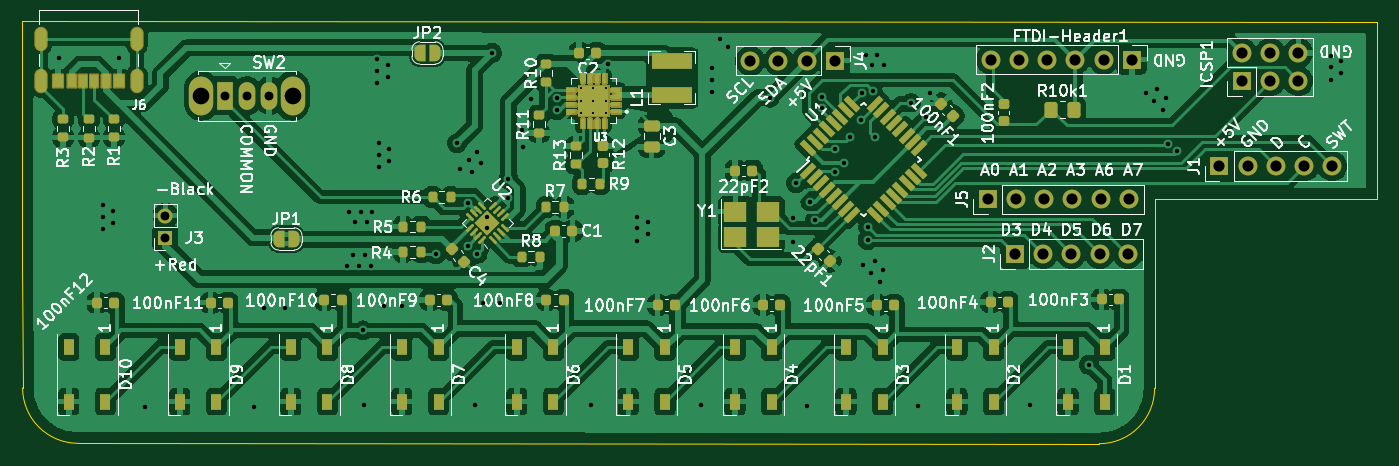
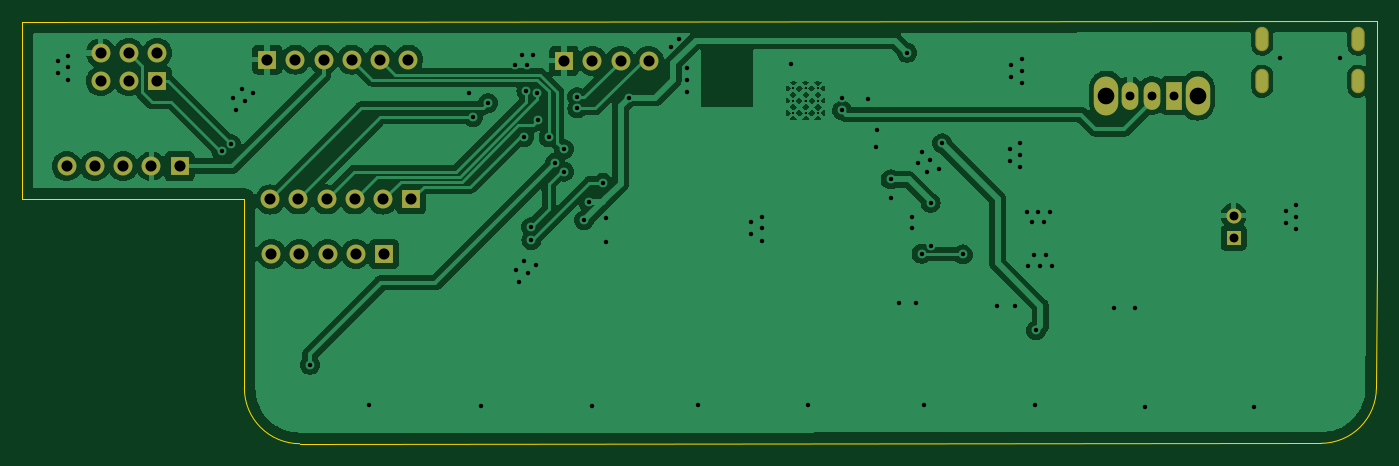
Circuit board: 11 layer files. Board 122.0 x 38.1 mm.
- bottom_copper: winston-pomodoro-timer-CuBottom.gbr (114203 bytes)
- top_copper: winston-pomodoro-timer-CuTop.gbr (274812 bytes)
- outline: winston-pomodoro-timer-EdgeCuts.gbr (1001 bytes)
- bottom_mask: winston-pomodoro-timer-MaskBottom.gbr (2028 bytes)
- top_mask: winston-pomodoro-timer-MaskTop.gbr (62789 bytes)
- drill: winston-pomodoro-timer-NPTH.drl (267 bytes)
- drill: winston-pomodoro-timer-PTH.drl (3427 bytes)
- paste: winston-pomodoro-timer-PasteBottom.gbr (467 bytes)
- paste: winston-pomodoro-timer-PasteTop.gbr (61124 bytes)
- bottom_silk: winston-pomodoro-timer-SilkBottom.gbr (2038 bytes)
- top_silk: winston-pomodoro-timer-SilkTop.gbr (209489 bytes)

=== bottom_copper: winston-pomodoro-timer-CuBottom.gbr (114203 bytes, source omitted) ===
=== top_copper: winston-pomodoro-timer-CuTop.gbr (274812 bytes, source omitted) ===
=== outline: winston-pomodoro-timer-EdgeCuts.gbr ===
%TF.GenerationSoftware,KiCad,Pcbnew,7.0.10*%
%TF.CreationDate,2024-11-03T00:17:19-07:00*%
%TF.ProjectId,winston-pomodoro-timer,77696e73-746f-46e2-9d70-6f6d6f646f72,rev?*%
%TF.SameCoordinates,Original*%
%TF.FileFunction,Profile,NP*%
%FSLAX46Y46*%
G04 Gerber Fmt 4.6, Leading zero omitted, Abs format (unit mm)*
G04 Created by KiCad (PCBNEW 7.0.10) date 2024-11-03 00:17:19*
%MOMM*%
%LPD*%
G01*
G04 APERTURE LIST*
%TA.AperFunction,Profile*%
%ADD10C,0.100000*%
%TD*%
G04 APERTURE END LIST*
D10*
X220000002Y-95000000D02*
X220000000Y-78000000D01*
X240000000Y-62000000D02*
X118000000Y-61950000D01*
X240000000Y-78000000D02*
X240000000Y-62000000D01*
X214999999Y-100000002D02*
G75*
G03*
X220000002Y-95000000I1J5000002D01*
G01*
X220000000Y-78000000D02*
X240000000Y-78000000D01*
X118000000Y-83950000D02*
X118035535Y-94964465D01*
X118035533Y-94964465D02*
G75*
G03*
X123035534Y-99964467I4999967J-35D01*
G01*
X123035534Y-99964467D02*
X214999999Y-100000000D01*
X118000000Y-61950000D02*
X118000000Y-83950000D01*
M02*

=== bottom_mask: winston-pomodoro-timer-MaskBottom.gbr ===
%TF.GenerationSoftware,KiCad,Pcbnew,7.0.10*%
%TF.CreationDate,2024-11-03T00:17:19-07:00*%
%TF.ProjectId,winston-pomodoro-timer,77696e73-746f-46e2-9d70-6f6d6f646f72,rev?*%
%TF.SameCoordinates,Original*%
%TF.FileFunction,Soldermask,Bot*%
%TF.FilePolarity,Negative*%
%FSLAX46Y46*%
G04 Gerber Fmt 4.6, Leading zero omitted, Abs format (unit mm)*
G04 Created by KiCad (PCBNEW 7.0.10) date 2024-11-03 00:17:19*
%MOMM*%
%LPD*%
G01*
G04 APERTURE LIST*
%ADD10R,1.700000X1.700000*%
%ADD11O,1.700000X1.700000*%
%ADD12O,2.200000X3.500000*%
%ADD13R,1.500000X2.500000*%
%ADD14O,1.500000X2.500000*%
%ADD15R,1.350000X1.350000*%
%ADD16O,1.350000X1.350000*%
%ADD17O,1.204000X2.204000*%
G04 APERTURE END LIST*
D10*
%TO.C,J1*%
X225840000Y-75000000D03*
D11*
X228380000Y-75000000D03*
X230920000Y-75000000D03*
X233460000Y-75000000D03*
X236000000Y-75000000D03*
%TD*%
D12*
%TO.C,SW2*%
X134150000Y-68650000D03*
X142350000Y-68650000D03*
D13*
X136250000Y-68650000D03*
D14*
X138250000Y-68650000D03*
X140250000Y-68650000D03*
%TD*%
D15*
%TO.C,J3*%
X130900000Y-81450000D03*
D16*
X130900000Y-79450000D03*
%TD*%
D10*
%TO.C,ICSP1*%
X227860000Y-67340000D03*
D11*
X227860000Y-64800000D03*
X230400000Y-67340000D03*
X230400000Y-64800000D03*
X232940000Y-67340000D03*
X232940000Y-64800000D03*
%TD*%
D10*
%TO.C,J5*%
X204980000Y-78000000D03*
D11*
X207520000Y-78000000D03*
X210060000Y-78000000D03*
X212600000Y-78000000D03*
X215140000Y-78000000D03*
X217680000Y-78000000D03*
%TD*%
D10*
%TO.C,J2*%
X207425000Y-82900000D03*
D11*
X209965000Y-82900000D03*
X212505000Y-82900000D03*
X215045000Y-82900000D03*
X217585000Y-82900000D03*
%TD*%
D10*
%TO.C,FTDI-Header1*%
X217940000Y-65400000D03*
D11*
X215400000Y-65400000D03*
X212860000Y-65400000D03*
X210320000Y-65400000D03*
X207780000Y-65400000D03*
X205240000Y-65400000D03*
%TD*%
D10*
%TO.C,J4*%
X191200000Y-65500000D03*
D11*
X188660000Y-65500000D03*
X186120000Y-65500000D03*
X183580000Y-65500000D03*
%TD*%
D17*
%TO.C,J6*%
X128320000Y-67350000D03*
X119680000Y-67350000D03*
X128320000Y-63550000D03*
X119680000Y-63550000D03*
%TD*%
M02*

=== top_mask: winston-pomodoro-timer-MaskTop.gbr (62789 bytes, source omitted) ===
=== drill: winston-pomodoro-timer-NPTH.drl ===
M48
; DRILL file {KiCad 7.0.10} date Sun Nov  3 00:17:19 2024
; FORMAT={-:-/ absolute / inch / decimal}
; #@! TF.CreationDate,2024-11-03T00:17:19-07:00
; #@! TF.GenerationSoftware,Kicad,Pcbnew,7.0.10
; #@! TF.FileFunction,NonPlated,1,2,NPTH
FMAT,2
INCH
%
G90
G05
M30

=== drill: winston-pomodoro-timer-PTH.drl ===
M48
; DRILL file {KiCad 7.0.10} date Sun Nov  3 00:17:19 2024
; FORMAT={-:-/ absolute / inch / decimal}
; #@! TF.CreationDate,2024-11-03T00:17:19-07:00
; #@! TF.GenerationSoftware,Kicad,Pcbnew,7.0.10
; #@! TF.FileFunction,Plated,1,2,PTH
FMAT,2
INCH
; #@! TA.AperFunction,Plated,PTH,ComponentDrill
T1C0.0079
; #@! TA.AperFunction,Plated,PTH,ViaDrill
T2C0.0157
; #@! TA.AperFunction,Plated,PTH,ComponentDrill
T3C0.0197
; #@! TA.AperFunction,Plated,PTH,ComponentDrill
T4C0.0315
; #@! TA.AperFunction,Plated,PTH,ComponentDrill
T5C0.0394
; #@! TA.AperFunction,Plated,PTH,ComponentDrill
T6C0.0591
%
G90
G05
T1
X6.628Y-2.6772
X6.628Y-2.7205
X6.628Y-2.7638
X6.6713Y-2.6772
X6.6713Y-2.7205
X6.6713Y-2.7638
X6.7146Y-2.6772
X6.7146Y-2.7205
X6.7146Y-2.7638
T2
X4.7756Y-2.5709
X4.9311Y-3.0906
X4.9311Y-3.1319
X4.9311Y-3.1752
X4.9685Y-3.1102
X4.9685Y-3.1535
X4.9882Y-2.5689
X5.0827Y-3.8071
X5.4685Y-3.8071
X5.5039Y-3.4547
X5.5768Y-3.4547
X5.7992Y-3.3051
X5.8031Y-3.1142
X5.8189Y-3.2677
X5.8248Y-3.1516
X5.8406Y-3.3051
X5.8465Y-3.1142
X5.8543Y-3.5354
X5.8583Y-3.7992
X5.8622Y-3.2677
X5.8681Y-3.1516
X5.8839Y-3.3051
X5.8878Y-3.1142
X5.9055Y-2.5728
X5.9055Y-2.6142
X5.9055Y-2.6575
X5.9094Y-2.872
X5.9094Y-2.9134
X5.9094Y-2.9567
X5.9272Y-3.4469
X5.9429Y-2.5925
X5.9429Y-2.6358
X5.9469Y-2.8917
X5.9469Y-2.935
X5.9921Y-3.4488
X6.1142Y-3.2657
X6.187Y-2.872
X6.1993Y-2.9624
X6.2264Y-3.2343
X6.2283Y-3.0827
X6.2299Y-2.9318
X6.241Y-2.9735
X6.252Y-3.7992
X6.2591Y-2.9025
X6.2598Y-3.2638
X6.2717Y-2.9429
X6.2815Y-3.439
X6.2953Y-3.1339
X6.2953Y-3.1713
X6.311Y-2.5512
X6.3406Y-3.439
X6.3681Y-3.0669
X6.3698Y-3.0
X6.4193Y-2.8248
X6.4213Y-2.8858
X6.4508Y-2.7146
X6.5418Y-2.755
X6.5439Y-2.7107
X6.6614Y-3.7992
X6.7224Y-2.5906
X6.8268Y-3.1319
X6.8268Y-3.1732
X6.8268Y-3.2165
X6.8642Y-3.1516
X6.8642Y-3.1949
X7.0512Y-3.7992
X7.0925Y-2.6043
X7.0925Y-2.6457
X7.0925Y-2.689
X7.119Y-2.5009
X7.1496Y-2.5315
X7.2965Y-2.7098
X7.378Y-3.1378
X7.378Y-3.2205
X7.3906Y-3.0126
X7.4291Y-3.8031
X7.4409Y-3.0787
X7.4567Y-3.1447
X7.4803Y-2.748
X7.4812Y-2.7087
X7.5276Y-2.8932
X7.5276Y-2.9724
X7.5591Y-2.9409
X7.5827Y-2.8504
X7.6194Y-2.7908
X7.622Y-2.6929
X7.6278Y-3.3028
X7.6378Y-2.5591
X7.6437Y-3.2146
X7.6457Y-3.1693
X7.6571Y-3.332
X7.6575Y-2.5945
X7.6614Y-2.685
X7.6682Y-3.2902
X7.6693Y-2.8504
X7.6772Y-2.5591
X7.6877Y-3.3626
X7.6988Y-3.3209
X7.7008Y-2.5945
X7.7972Y-2.7293
X7.8228Y-3.8031
X7.8504Y-2.7795
X7.8661Y-2.6949
X8.2205Y-3.7992
X8.4291Y-3.6575
X8.6298Y-2.6925
X8.659Y-2.7218
X8.6702Y-2.68
X8.6897Y-2.7524
X8.7008Y-2.7106
X8.7087Y-2.875
X8.742Y-2.8986
X9.2854Y-2.561
X9.2854Y-2.6024
X9.2854Y-2.6457
X9.3228Y-2.5807
X9.3228Y-2.624
T4
X5.1535Y-3.128
X5.1535Y-3.2067
X5.3642Y-2.7028
X5.4429Y-2.7028
X5.5217Y-2.7028
T5
X7.2276Y-2.5787
X7.3276Y-2.5787
X7.4276Y-2.5787
X7.5276Y-2.5787
X8.0701Y-3.0709
X8.0803Y-2.5748
X8.1663Y-3.2638
X8.1701Y-3.0709
X8.1803Y-2.5748
X8.2663Y-3.2638
X8.2701Y-3.0709
X8.2803Y-2.5748
X8.3663Y-3.2638
X8.3701Y-3.0709
X8.3803Y-2.5748
X8.4663Y-3.2638
X8.4701Y-3.0709
X8.4803Y-2.5748
X8.5663Y-3.2638
X8.5701Y-3.0709
X8.5803Y-2.5748
X8.8913Y-2.9528
X8.9709Y-2.5512
X8.9709Y-2.6512
X8.9913Y-2.9528
X9.0709Y-2.5512
X9.0709Y-2.6512
X9.0913Y-2.9528
X9.1709Y-2.5512
X9.1709Y-2.6512
X9.1913Y-2.9528
X9.2913Y-2.9528
T6
X5.2815Y-2.7028
X5.6043Y-2.7028
T3
G00X4.7118Y-2.5157
M15
G01X4.7118Y-2.4882
M16
G05
G00X4.7118Y-2.6654
M15
G01X4.7118Y-2.6378
M16
G05
G00X5.052Y-2.5157
M15
G01X5.052Y-2.4882
M16
G05
G00X5.052Y-2.6654
M15
G01X5.052Y-2.6378
M16
G05
M30

=== paste: winston-pomodoro-timer-PasteBottom.gbr ===
%TF.GenerationSoftware,KiCad,Pcbnew,7.0.10*%
%TF.CreationDate,2024-11-03T00:17:19-07:00*%
%TF.ProjectId,winston-pomodoro-timer,77696e73-746f-46e2-9d70-6f6d6f646f72,rev?*%
%TF.SameCoordinates,Original*%
%TF.FileFunction,Paste,Bot*%
%TF.FilePolarity,Positive*%
%FSLAX46Y46*%
G04 Gerber Fmt 4.6, Leading zero omitted, Abs format (unit mm)*
G04 Created by KiCad (PCBNEW 7.0.10) date 2024-11-03 00:17:19*
%MOMM*%
%LPD*%
G01*
G04 APERTURE LIST*
G04 APERTURE END LIST*
M02*

=== paste: winston-pomodoro-timer-PasteTop.gbr (61124 bytes, source omitted) ===
=== bottom_silk: winston-pomodoro-timer-SilkBottom.gbr ===
%TF.GenerationSoftware,KiCad,Pcbnew,7.0.10*%
%TF.CreationDate,2024-11-03T00:17:19-07:00*%
%TF.ProjectId,winston-pomodoro-timer,77696e73-746f-46e2-9d70-6f6d6f646f72,rev?*%
%TF.SameCoordinates,Original*%
%TF.FileFunction,Legend,Bot*%
%TF.FilePolarity,Positive*%
%FSLAX46Y46*%
G04 Gerber Fmt 4.6, Leading zero omitted, Abs format (unit mm)*
G04 Created by KiCad (PCBNEW 7.0.10) date 2024-11-03 00:17:19*
%MOMM*%
%LPD*%
G01*
G04 APERTURE LIST*
%ADD10R,1.700000X1.700000*%
%ADD11O,1.700000X1.700000*%
%ADD12O,2.200000X3.500000*%
%ADD13R,1.500000X2.500000*%
%ADD14O,1.500000X2.500000*%
%ADD15R,1.350000X1.350000*%
%ADD16O,1.350000X1.350000*%
%ADD17O,1.204000X2.204000*%
G04 APERTURE END LIST*
%LPC*%
D10*
%TO.C,J1*%
X225840000Y-75000000D03*
D11*
X228380000Y-75000000D03*
X230920000Y-75000000D03*
X233460000Y-75000000D03*
X236000000Y-75000000D03*
%TD*%
D12*
%TO.C,SW2*%
X134150000Y-68650000D03*
X142350000Y-68650000D03*
D13*
X136250000Y-68650000D03*
D14*
X138250000Y-68650000D03*
X140250000Y-68650000D03*
%TD*%
D15*
%TO.C,J3*%
X130900000Y-81450000D03*
D16*
X130900000Y-79450000D03*
%TD*%
D10*
%TO.C,ICSP1*%
X227860000Y-67340000D03*
D11*
X227860000Y-64800000D03*
X230400000Y-67340000D03*
X230400000Y-64800000D03*
X232940000Y-67340000D03*
X232940000Y-64800000D03*
%TD*%
D10*
%TO.C,J5*%
X204980000Y-78000000D03*
D11*
X207520000Y-78000000D03*
X210060000Y-78000000D03*
X212600000Y-78000000D03*
X215140000Y-78000000D03*
X217680000Y-78000000D03*
%TD*%
D10*
%TO.C,J2*%
X207425000Y-82900000D03*
D11*
X209965000Y-82900000D03*
X212505000Y-82900000D03*
X215045000Y-82900000D03*
X217585000Y-82900000D03*
%TD*%
D10*
%TO.C,FTDI-Header1*%
X217940000Y-65400000D03*
D11*
X215400000Y-65400000D03*
X212860000Y-65400000D03*
X210320000Y-65400000D03*
X207780000Y-65400000D03*
X205240000Y-65400000D03*
%TD*%
D10*
%TO.C,J4*%
X191200000Y-65500000D03*
D11*
X188660000Y-65500000D03*
X186120000Y-65500000D03*
X183580000Y-65500000D03*
%TD*%
D17*
%TO.C,J6*%
X128320000Y-67350000D03*
X119680000Y-67350000D03*
X128320000Y-63550000D03*
X119680000Y-63550000D03*
%TD*%
%LPD*%
M02*

=== top_silk: winston-pomodoro-timer-SilkTop.gbr (209489 bytes, source omitted) ===
